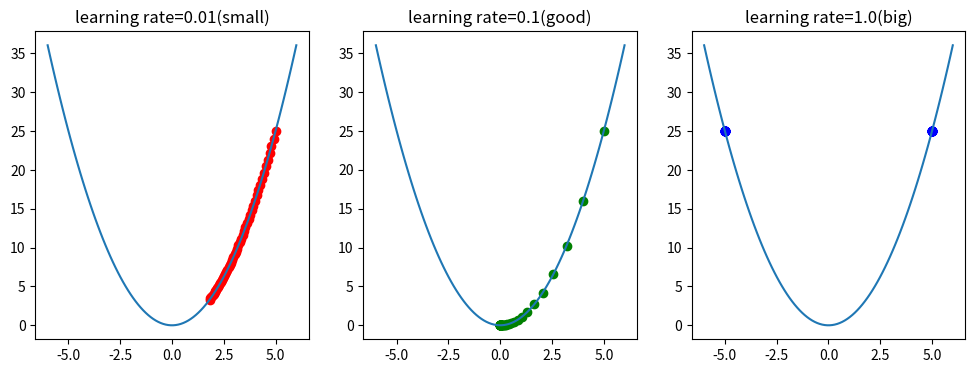

This chart was generated by the following Python code:
import numpy as np
import matplotlib.pyplot as plt

def f(x):
    return x**2

def grad(x):
    return 2*x

def gradient_descent(start_x, lr=0.1, n_iter=20):
    x = start_x
    history = [x]
    for i in range(n_iter):
        x = x - lr*grad(x)
        history.append(x)
    return history

x0 = 5
hist_small = gradient_descent(x0, lr=0.01, n_iter=50)
hist_good = gradient_descent(x0, lr=0.1, n_iter=50)
hist_big = gradient_descent(x0, lr=1.0, n_iter=50)

X = np.linspace(-6, 6, 100)
Y = f(X)

plt.figure(figsize=(12, 4))

plt.subplot(1, 3, 1)
plt.plot(X, Y)
plt.scatter(hist_small, [f(x) for x in hist_small], color='red')
plt.title('learning rate=0.01(small)')

plt.subplot(1, 3, 2)
plt.plot(X, Y)
plt.scatter(hist_good, [f(x) for x in hist_good], color='green')
plt.title('learning rate=0.1(good)')

plt.subplot(1, 3, 3)
plt.plot(X, Y)
plt.scatter(hist_big, [f(x) for x in hist_big], color='blue')
plt.title('learning rate=1.0(big)')


plt.show()